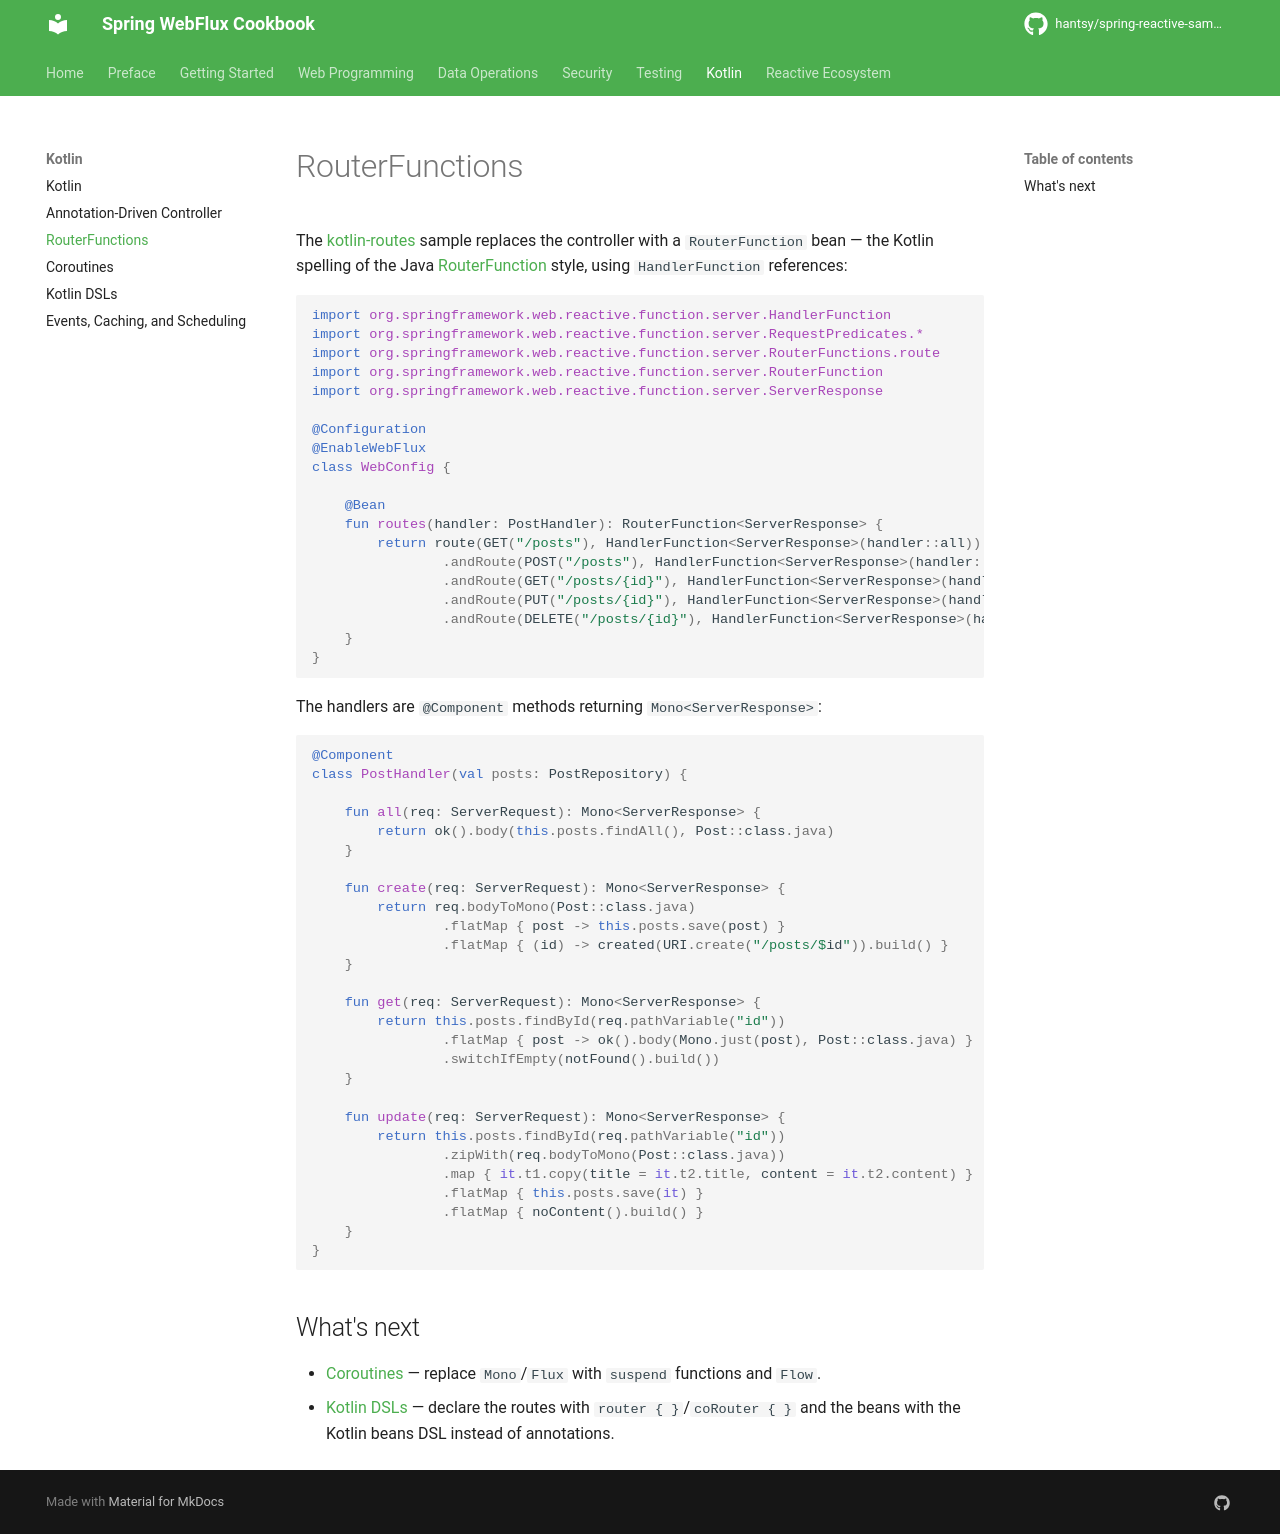

repository: hantsy/spring-reactive-sample · page: kotlin/router-functions/index.html · generator: mkdocs

# RouterFunctions

The [kotlin-routes](https://github.com/hantsy/spring-reactive-sample/tree/master/kotlin-routes) sample replaces the controller with a `RouterFunction` bean — the Kotlin spelling of the Java [RouterFunction](../web/func.md) style, using `HandlerFunction` references:

```kotlin
import org.springframework.web.reactive.function.server.HandlerFunction
import org.springframework.web.reactive.function.server.RequestPredicates.*
import org.springframework.web.reactive.function.server.RouterFunctions.route
import org.springframework.web.reactive.function.server.RouterFunction
import org.springframework.web.reactive.function.server.ServerResponse

@Configuration
@EnableWebFlux
class WebConfig {

    @Bean
    fun routes(handler: PostHandler): RouterFunction<ServerResponse> {
        return route(GET("/posts"), HandlerFunction<ServerResponse>(handler::all))
                .andRoute(POST("/posts"), HandlerFunction<ServerResponse>(handler::create))
                .andRoute(GET("/posts/{id}"), HandlerFunction<ServerResponse>(handler::get))
                .andRoute(PUT("/posts/{id}"), HandlerFunction<ServerResponse>(handler::update))
                .andRoute(DELETE("/posts/{id}"), HandlerFunction<ServerResponse>(handler::delete))
    }
}
```

The handlers are `@Component` methods returning `Mono<ServerResponse>`:

```kotlin
@Component
class PostHandler(val posts: PostRepository) {

    fun all(req: ServerRequest): Mono<ServerResponse> {
        return ok().body(this.posts.findAll(), Post::class.java)
    }

    fun create(req: ServerRequest): Mono<ServerResponse> {
        return req.bodyToMono(Post::class.java)
                .flatMap { post -> this.posts.save(post) }
                .flatMap { (id) -> created(URI.create("/posts/$id")).build() }
    }

    fun get(req: ServerRequest): Mono<ServerResponse> {
        return this.posts.findById(req.pathVariable("id"))
                .flatMap { post -> ok().body(Mono.just(post), Post::class.java) }
                .switchIfEmpty(notFound().build())
    }

    fun update(req: ServerRequest): Mono<ServerResponse> {
        return this.posts.findById(req.pathVariable("id"))
                .zipWith(req.bodyToMono(Post::class.java))
                .map { it.t1.copy(title = it.t2.title, content = it.t2.content) }
                .flatMap { this.posts.save(it) }
                .flatMap { noContent().build() }
    }
}
```

## What's next

- [Coroutines](coroutines.md) — replace `Mono`/`Flux` with `suspend` functions and `Flow`.
- [Kotlin DSLs](dsl.md) — declare the routes with `router { }`/`coRouter { }` and the beans with the Kotlin beans DSL instead of annotations.
